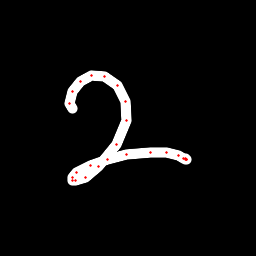

Values plotted in this chart, from the file beside it:
x, y, hover, eod
72.64, 108.5, 0.0, 0.0
69.5, 103.8, 0.0, 0.0
72.28, 91.16, 0.0, 0.0
80.65, 81.66, 0.0, 0.0
91.41, 75.76, 0.0, 0.0
104.7, 76.47, 0.0, 0.0
117.4, 85.67, 0.0, 0.0
125.9, 101.5, 0.0, 0.0
126.1, 120.7, 0.0, 0.0
116.8, 144.5, 0.0, 0.0
98.94, 166.8, 0.0, 0.0
85.97, 177.2, 0.0, 0.0
75.75, 181, 0.0, 0.0
72.1, 180.2, 0.0, 0.0
72.08, 177.9, 0.0, 0.0
76.93, 172.7, 0.0, 0.0
90.73, 165.1, 0.0, 0.0
107.9, 159.4, 0.0, 0.0
126.5, 154.5, 0.0, 0.0
150.3, 152.3, 0.0, 0.0
166.9, 152.5, 0.0, 0.0
178.9, 155.7, 0.0, 0.0
183.1, 158.2, 0.0, 0.0
185.6, 159.3, 0.0, 0.0
186.7, 159.4, 0.0, 0.0
186.4, 159.1, 0.0, 0.0
185.7, 158.4, 0.0, 1.0
